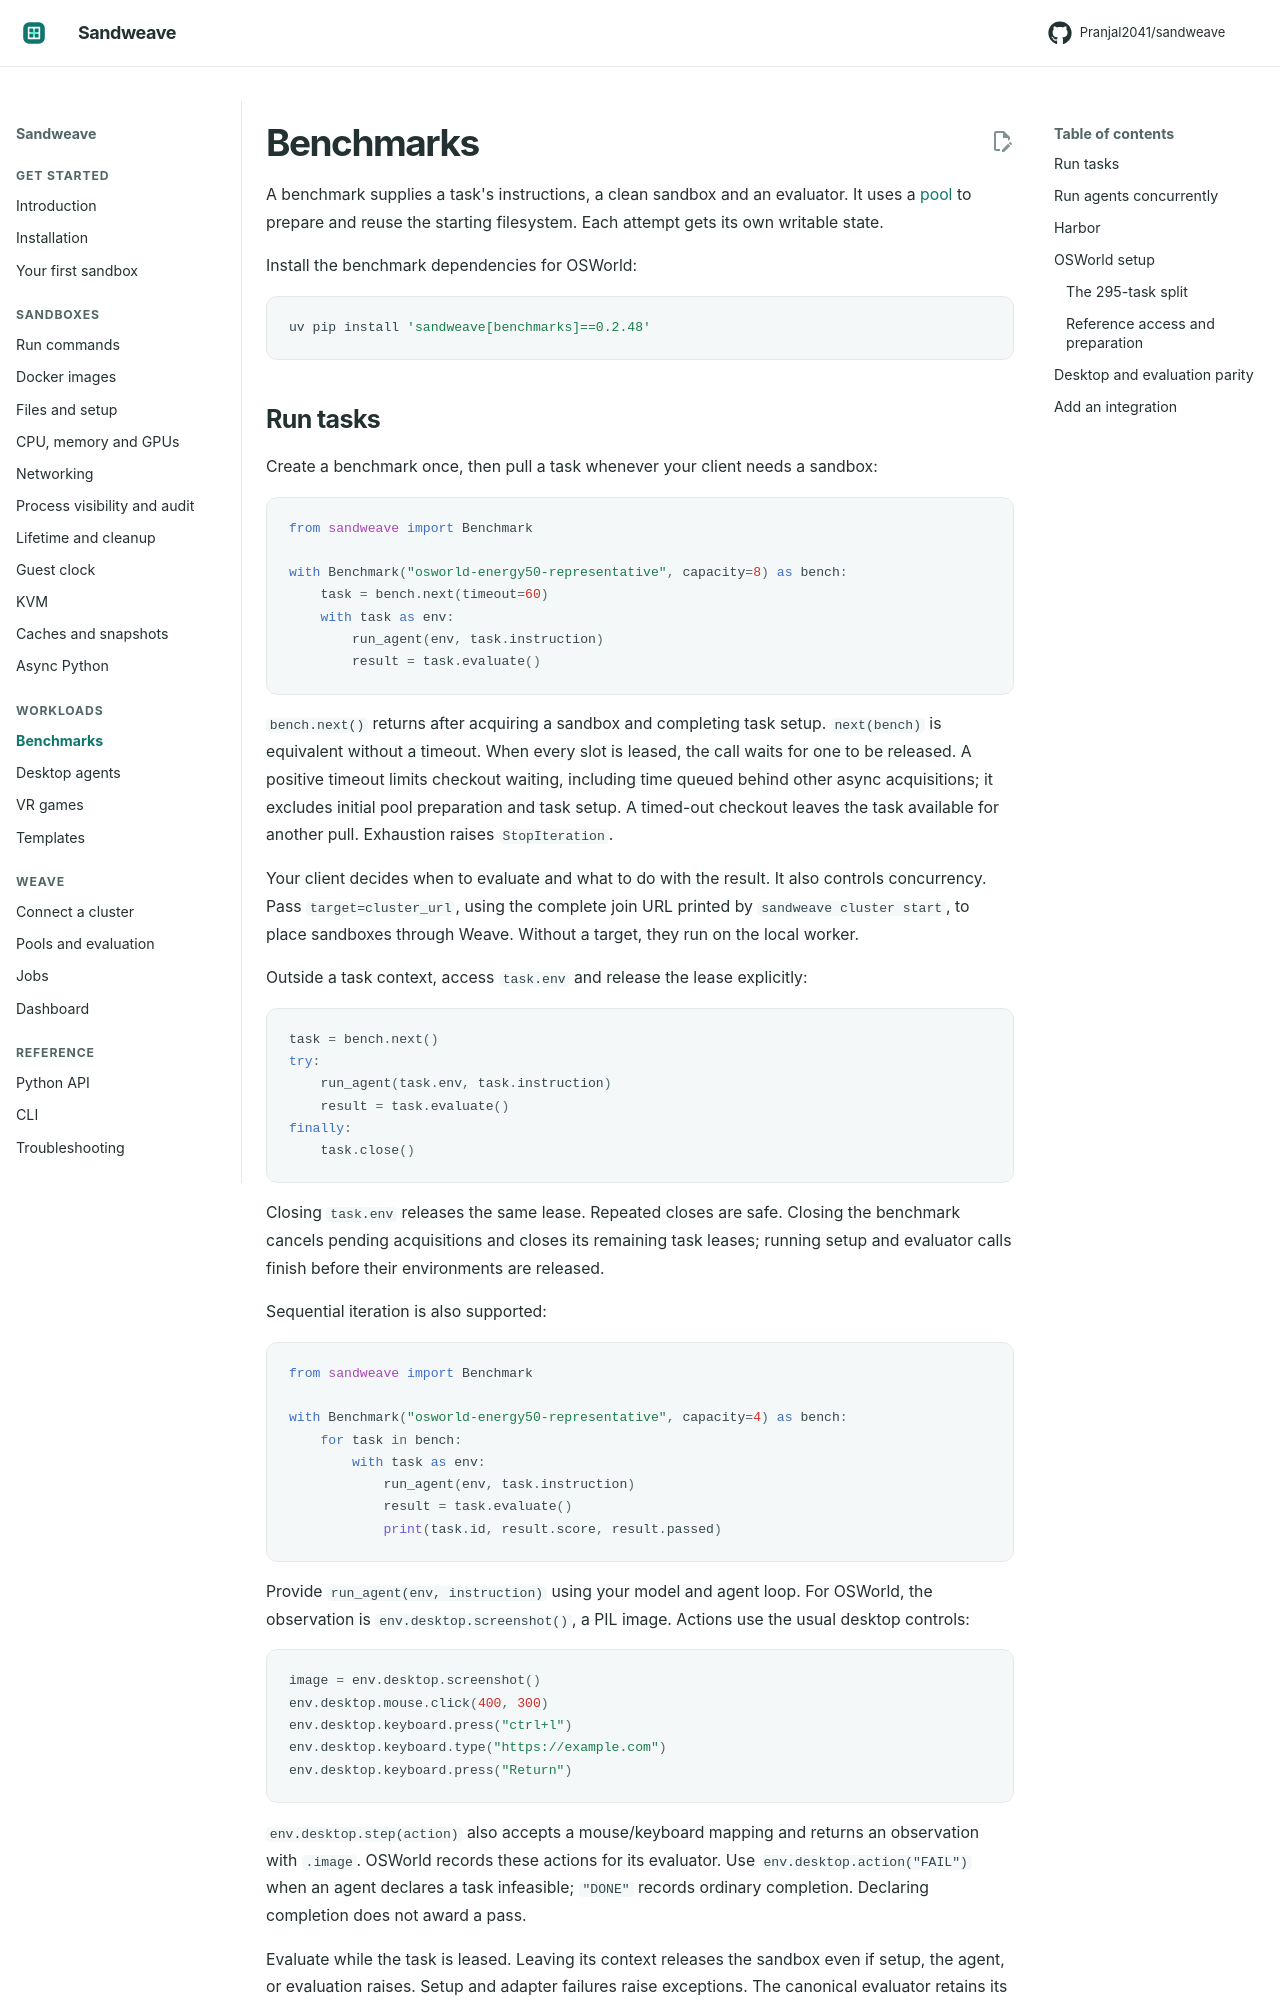

repository: Pranjal2041/sandweave · page: benchmarks/index.html · generator: mkdocs

# Benchmarks

A benchmark supplies a task's instructions, a clean sandbox and an evaluator.
It uses a [pool](pools.md) to prepare and reuse the starting filesystem. Each
attempt gets its own writable state.

Install the benchmark dependencies for OSWorld:

```bash
uv pip install 'sandweave[benchmarks]==0.2.48'
```

## Run tasks

Create a benchmark once, then pull a task whenever your client needs a sandbox:

```python
from sandweave import Benchmark

with Benchmark("osworld-energy50-representative", capacity=8) as bench:
    task = bench.next(timeout=60)
    with task as env:
        run_agent(env, task.instruction)
        result = task.evaluate()
```

`bench.next()` returns after acquiring a sandbox and completing task setup.
`next(bench)` is equivalent without a timeout. When every slot is leased, the
call waits for one to be released. A positive timeout limits checkout waiting,
including time queued behind other async acquisitions; it excludes initial pool
preparation and task setup. A timed-out checkout leaves the task available for
another pull. Exhaustion raises `StopIteration`.

Your client decides when to evaluate and what to do with the result. It also
controls concurrency. Pass `target=cluster_url`, using the complete join URL
printed by `sandweave cluster start`, to place sandboxes through Weave. Without
a target, they run on the local worker.

Outside a task context, access `task.env` and release the lease explicitly:

```python
task = bench.next()
try:
    run_agent(task.env, task.instruction)
    result = task.evaluate()
finally:
    task.close()
```

Closing `task.env` releases the same lease. Repeated closes are safe. Closing the
benchmark cancels pending acquisitions and closes its remaining task leases;
running setup and evaluator calls finish before their environments are released.

Sequential iteration is also supported:

```python
from sandweave import Benchmark

with Benchmark("osworld-energy50-representative", capacity=4) as bench:
    for task in bench:
        with task as env:
            run_agent(env, task.instruction)
            result = task.evaluate()
            print(task.id, result.score, result.passed)
```

Provide `run_agent(env, instruction)` using your model and agent loop. For
OSWorld, the observation is `env.desktop.screenshot()`, a PIL image. Actions use
the usual desktop controls:

```python
image = env.desktop.screenshot()
env.desktop.mouse.click(400, 300)
env.desktop.keyboard.press("ctrl+l")
env.desktop.keyboard.type("https://example.com")
env.desktop.keyboard.press("Return")
```

`env.desktop.step(action)` also accepts a mouse/keyboard mapping and returns an
observation with `.image`. OSWorld records these actions for its evaluator.
Use `env.desktop.action("FAIL")` when an agent declares a task infeasible;
`"DONE"` records ordinary completion. Declaring completion does not award a pass.

Evaluate while the task is leased. Leaving its context releases the sandbox even if setup,
the agent, or evaluation raises. Setup and adapter failures raise exceptions.
The canonical evaluator retains its upstream handling of missing results and
getter failures, which can return zero.
